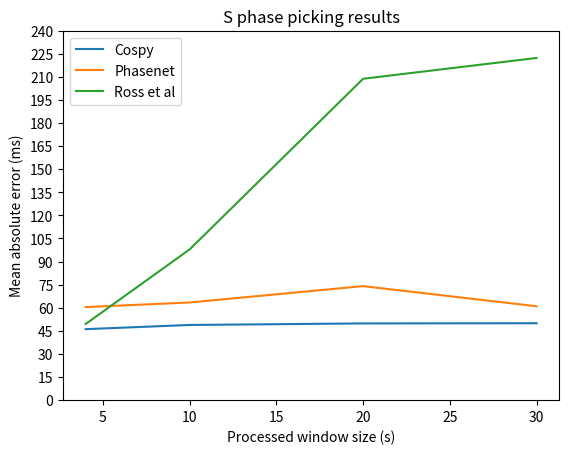

Write Python code to recreate this figure.


import numpy as np
import matplotlib
import matplotlib.pyplot as plt


# This script plots the results of our tests

# in seconds
window_sizes = [30, 20, 10, 4]


# in milliseconds
phasenet_distances_p = [44.78, 47.67, 42.47, 42.20]

ross_distances_p = [244.30, 210.10, 99.34, 40.80]

cospy_distances_p = [36.04, 35.72, 37.17, 34.28]



phasenet_distances_s = [60.97, 74.05, 63.43, 60.45]

ross_distances_s = [222.20, 208.70, 97.92, 49.45]

cospy_distances_s = [49.95, 49.83, 48.83, 46.11]



plt.plot(window_sizes, cospy_distances_p, label='Cospy')

plt.plot(window_sizes, phasenet_distances_p, label='Phasenet')

plt.plot(window_sizes, ross_distances_p, label='Ross et al')

plt.yticks(np.arange(0, 250, step=15))

plt.ylabel('Mean absolute error (ms)')
plt.xlabel('Processed window size (s)')

plt.title('P phase picking results')

plt.legend()

# plt.show()

plt.savefig("results_p.pdf", bbox_inches='tight')


plt.cla()
plt.clf()


plt.plot(window_sizes, cospy_distances_s, label='Cospy')

plt.plot(window_sizes, phasenet_distances_s, label='Phasenet')

plt.plot(window_sizes, ross_distances_s, label='Ross et al')

plt.yticks(np.arange(0, 250, step=15))

plt.ylabel('Mean absolute error (ms)')
plt.xlabel('Processed window size (s)')

plt.title('S phase picking results')


plt.legend()


plt.savefig("results_s.pdf", bbox_inches='tight')


